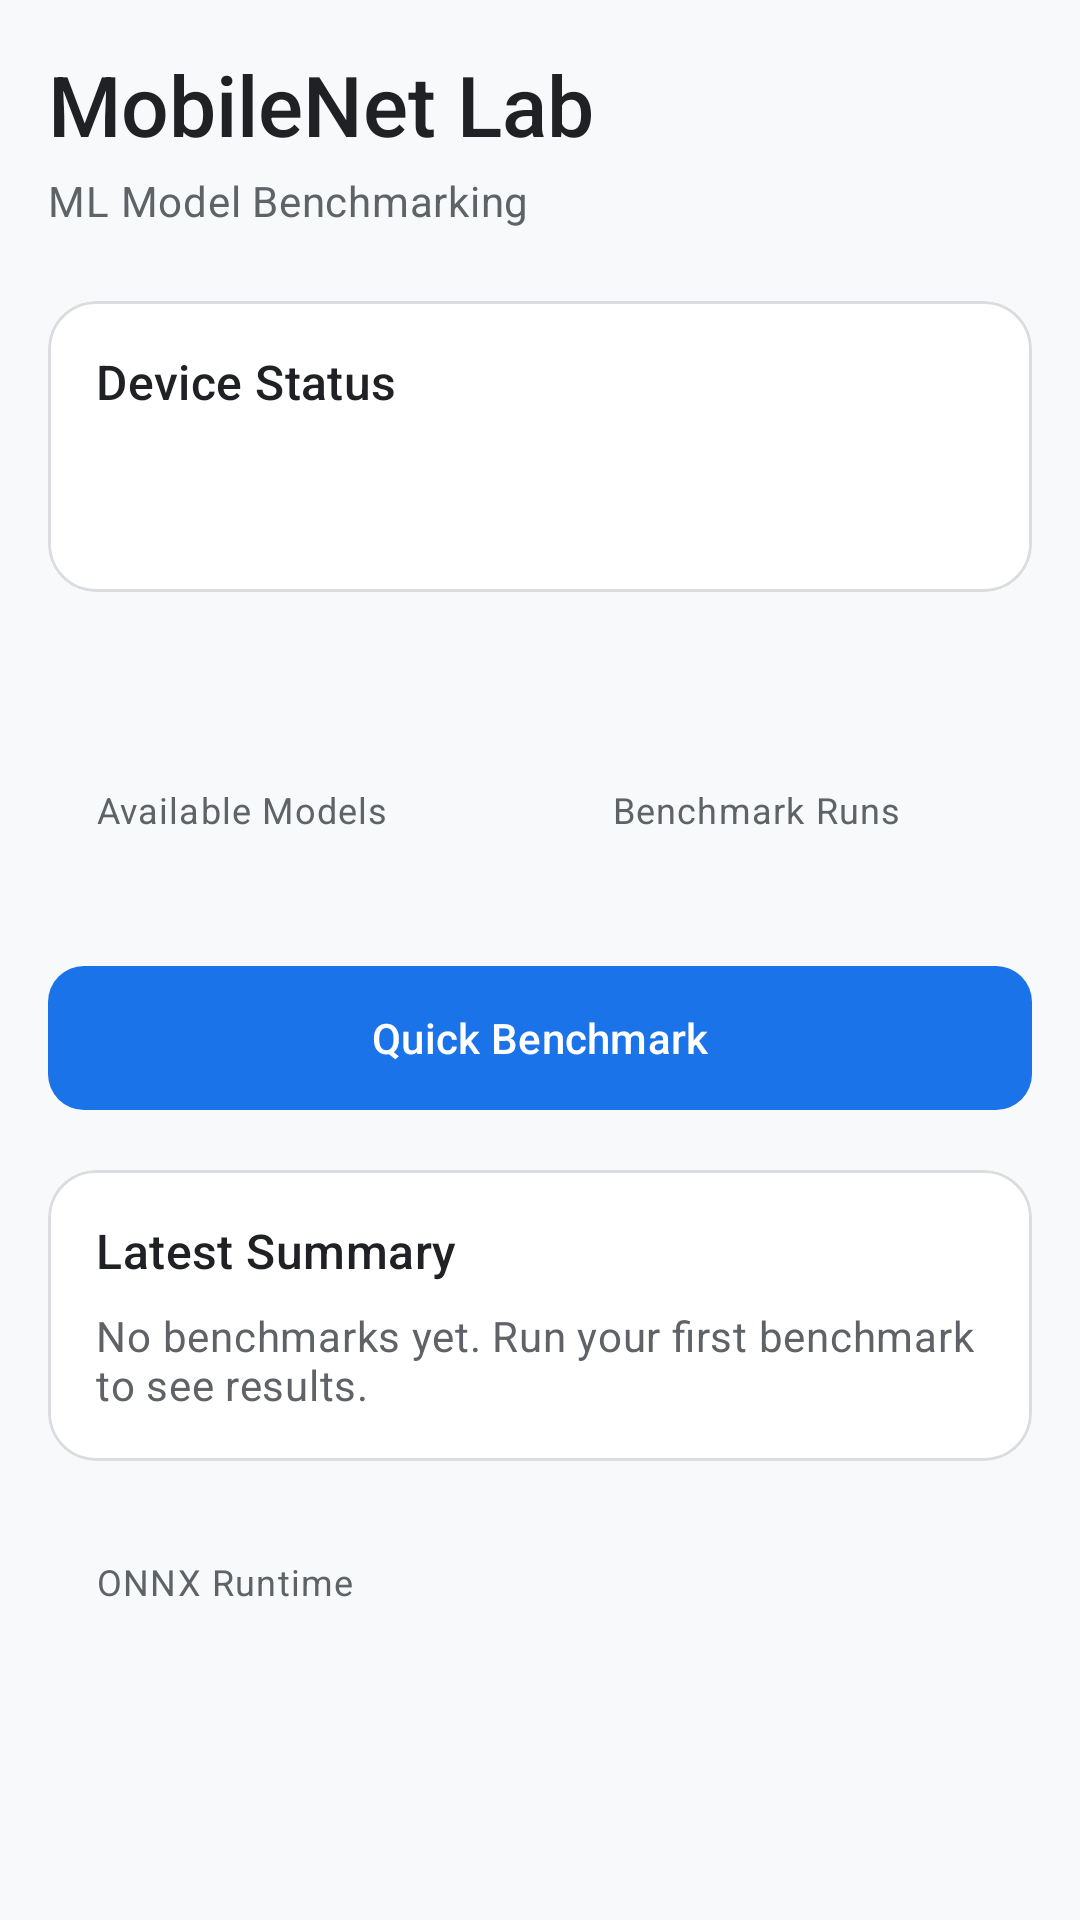

Reconstruct the res/layout file that produces this screen, plus the resources it refers to.
<!-- AndroidManifest.xml: application theme Theme.MobileNetLab -->
<!-- res/layout/fragment_dashboard.xml -->
<?xml version="1.0" encoding="utf-8"?>
<androidx.core.widget.NestedScrollView
    xmlns:android="http://schemas.android.com/apk/res/android"
    xmlns:app="http://schemas.android.com/apk/res-auto"
    android:layout_width="match_parent"
    android:layout_height="match_parent"
    android:background="@color/background"
    android:fillViewport="true">

    <LinearLayout
        android:layout_width="match_parent"
        android:layout_height="wrap_content"
        android:orientation="vertical"
        android:padding="@dimen/spacing_md">

        
        <TextView
            android:layout_width="wrap_content"
            android:layout_height="wrap_content"
            android:text="@string/app_name"
            android:textAppearance="@style/TextAppearance.Material3.HeadlineMedium"
            android:textColor="@color/on_surface"
            android:fontFamily="sans-serif-medium" />

        <TextView
            android:layout_width="wrap_content"
            android:layout_height="wrap_content"
            android:text="@string/dashboard_subtitle"
            android:textAppearance="@style/TextAppearance.Material3.BodyMedium"
            android:textColor="@color/on_surface_variant"
            android:layout_marginTop="@dimen/spacing_xs" />

        
        <com.google.android.material.card.MaterialCardView
            android:id="@+id/card_device_info"
            style="@style/Widget.MobileNetLab.Card"
            android:layout_width="match_parent"
            android:layout_height="wrap_content"
            android:layout_marginTop="@dimen/spacing_lg">

            <LinearLayout
                android:layout_width="match_parent"
                android:layout_height="wrap_content"
                android:orientation="vertical"
                android:padding="@dimen/card_inner_padding">

                <TextView
                    android:layout_width="wrap_content"
                    android:layout_height="wrap_content"
                    android:text="@string/device_status"
                    style="@style/TextAppearance.MobileNetLab.SectionHeader" />

                <LinearLayout
                    android:layout_width="match_parent"
                    android:layout_height="wrap_content"
                    android:orientation="horizontal"
                    android:layout_marginTop="@dimen/spacing_sm"
                    android:baselineAligned="false">

                    <LinearLayout
                        android:layout_width="0dp"
                        android:layout_height="wrap_content"
                        android:layout_weight="1"
                        android:orientation="vertical">
                        <TextView
                            android:id="@+id/tv_device_name"
                            android:layout_width="wrap_content"
                            android:layout_height="wrap_content"
                            android:textAppearance="@style/TextAppearance.Material3.BodyMedium"
                            android:textColor="@color/on_surface" />
                        <TextView
                            android:id="@+id/tv_android_version"
                            android:layout_width="wrap_content"
                            android:layout_height="wrap_content"
                            android:textAppearance="@style/TextAppearance.Material3.BodySmall"
                            android:textColor="@color/on_surface_variant" />
                    </LinearLayout>

                    <LinearLayout
                        android:layout_width="0dp"
                        android:layout_height="wrap_content"
                        android:layout_weight="1"
                        android:orientation="vertical"
                        android:gravity="end">
                        <TextView
                            android:id="@+id/tv_cpu_arch"
                            android:layout_width="wrap_content"
                            android:layout_height="wrap_content"
                            android:textAppearance="@style/TextAppearance.Material3.BodySmall"
                            android:textColor="@color/on_surface_variant" />
                        <TextView
                            android:id="@+id/tv_ram"
                            android:layout_width="wrap_content"
                            android:layout_height="wrap_content"
                            android:textAppearance="@style/TextAppearance.Material3.BodySmall"
                            android:textColor="@color/on_surface_variant" />
                    </LinearLayout>
                </LinearLayout>
            </LinearLayout>
        </com.google.android.material.card.MaterialCardView>

        
        <LinearLayout
            android:layout_width="match_parent"
            android:layout_height="wrap_content"
            android:orientation="horizontal"
            android:layout_marginTop="@dimen/spacing_md"
            android:baselineAligned="false">

            
            <com.google.android.material.card.MaterialCardView
                android:id="@+id/card_models_count"
                style="@style/Widget.MobileNetLab.MetricCard"
                android:layout_width="0dp"
                android:layout_height="wrap_content"
                android:layout_weight="1"
                android:layout_marginEnd="@dimen/spacing_sm">
                <LinearLayout
                    android:layout_width="match_parent"
                    android:layout_height="wrap_content"
                    android:orientation="vertical"
                    android:padding="@dimen/card_inner_padding">
                    <TextView
                        android:id="@+id/tv_models_count"
                        android:layout_width="wrap_content"
                        android:layout_height="wrap_content"
                        style="@style/TextAppearance.MobileNetLab.MetricValue" />
                    <TextView
                        android:layout_width="wrap_content"
                        android:layout_height="wrap_content"
                        android:text="@string/available_models"
                        style="@style/TextAppearance.MobileNetLab.MetricLabel" />
                </LinearLayout>
            </com.google.android.material.card.MaterialCardView>

            
            <com.google.android.material.card.MaterialCardView
                android:id="@+id/card_benchmark_count"
                style="@style/Widget.MobileNetLab.MetricCard"
                android:layout_width="0dp"
                android:layout_height="wrap_content"
                android:layout_weight="1"
                android:layout_marginStart="@dimen/spacing_sm">
                <LinearLayout
                    android:layout_width="match_parent"
                    android:layout_height="wrap_content"
                    android:orientation="vertical"
                    android:padding="@dimen/card_inner_padding">
                    <TextView
                        android:id="@+id/tv_benchmark_count"
                        android:layout_width="wrap_content"
                        android:layout_height="wrap_content"
                        style="@style/TextAppearance.MobileNetLab.MetricValue" />
                    <TextView
                        android:layout_width="wrap_content"
                        android:layout_height="wrap_content"
                        android:text="@string/benchmark_runs"
                        style="@style/TextAppearance.MobileNetLab.MetricLabel" />
                </LinearLayout>
            </com.google.android.material.card.MaterialCardView>
        </LinearLayout>

        
        <com.google.android.material.button.MaterialButton
            android:id="@+id/btn_quick_benchmark"
            style="@style/Widget.MobileNetLab.Button"
            android:layout_width="match_parent"
            android:layout_height="56dp"
            android:layout_marginTop="@dimen/spacing_lg"
            android:text="@string/quick_benchmark"
            android:textAllCaps="false" />

        
        <com.google.android.material.card.MaterialCardView
            android:id="@+id/card_latest_summary"
            style="@style/Widget.MobileNetLab.Card"
            android:layout_width="match_parent"
            android:layout_height="wrap_content"
            android:layout_marginTop="@dimen/spacing_md">

            <LinearLayout
                android:layout_width="match_parent"
                android:layout_height="wrap_content"
                android:orientation="vertical"
                android:padding="@dimen/card_inner_padding">

                <TextView
                    android:layout_width="wrap_content"
                    android:layout_height="wrap_content"
                    android:text="@string/latest_summary"
                    style="@style/TextAppearance.MobileNetLab.SectionHeader" />

                <TextView
                    android:id="@+id/tv_latest_summary"
                    android:layout_width="match_parent"
                    android:layout_height="wrap_content"
                    android:layout_marginTop="@dimen/spacing_sm"
                    android:text="@string/no_benchmarks_yet"
                    android:textAppearance="@style/TextAppearance.Material3.BodyMedium"
                    android:textColor="@color/on_surface_variant" />

                
                <TableLayout
                    android:id="@+id/table_summary"
                    android:layout_width="match_parent"
                    android:layout_height="wrap_content"
                    android:layout_marginTop="@dimen/spacing_sm"
                    android:stretchColumns="1,2,3"
                    android:visibility="gone" />
            </LinearLayout>
        </com.google.android.material.card.MaterialCardView>

        
        <com.google.android.material.card.MaterialCardView
            style="@style/Widget.MobileNetLab.MetricCard"
            android:layout_width="match_parent"
            android:layout_height="wrap_content"
            android:layout_marginTop="@dimen/spacing_md"
            android:layout_marginBottom="@dimen/spacing_md">
            <LinearLayout
                android:layout_width="match_parent"
                android:layout_height="wrap_content"
                android:orientation="horizontal"
                android:padding="@dimen/card_inner_padding">
                <TextView
                    android:layout_width="0dp"
                    android:layout_height="wrap_content"
                    android:layout_weight="1"
                    android:text="@string/onnx_runtime_version"
                    style="@style/TextAppearance.MobileNetLab.MetricLabel" />
                <TextView
                    android:id="@+id/tv_onnx_version"
                    android:layout_width="wrap_content"
                    android:layout_height="wrap_content"
                    android:textAppearance="@style/TextAppearance.Material3.BodySmall"
                    android:textColor="@color/on_surface" />
            </LinearLayout>
        </com.google.android.material.card.MaterialCardView>

    </LinearLayout>
</androidx.core.widget.NestedScrollView>
<!-- resources referenced by this layout -->
<resources>
  <color name="background">#F8F9FA</color>
  <color name="on_surface">#202124</color>
  <color name="on_surface_variant">#5F6368</color>
  <dimen name="card_inner_padding">16dp</dimen>
  <dimen name="spacing_lg">24dp</dimen>
  <dimen name="spacing_md">16dp</dimen>
  <dimen name="spacing_sm">8dp</dimen>
  <dimen name="spacing_xs">4dp</dimen>
  <string name="app_name">MobileNet Lab</string>
  <string name="available_models">Available Models</string>
  <string name="benchmark_runs">Benchmark Runs</string>
  <string name="dashboard_subtitle">ML Model Benchmarking</string>
  <string name="device_status">Device Status</string>
  <string name="latest_summary">Latest Summary</string>
  <string name="no_benchmarks_yet">No benchmarks yet. Run your first benchmark to see results.</string>
  <string name="onnx_runtime_version">ONNX Runtime</string>
  <string name="quick_benchmark">Quick Benchmark</string>
  <style name="TextAppearance.MobileNetLab.MetricLabel" parent="TextAppearance.Material3.BodySmall">
          <item name="android:textColor">@color/on_surface_variant</item>
          <item name="android:textSize">12sp</item>
      </style>
  <style name="TextAppearance.MobileNetLab.MetricValue" parent="TextAppearance.Material3.HeadlineSmall">
          <item name="android:textColor">@color/on_surface</item>
          <item name="android:textSize">24sp</item>
          <item name="android:fontFamily">sans-serif-medium</item>
      </style>
  <style name="TextAppearance.MobileNetLab.SectionHeader" parent="TextAppearance.Material3.TitleMedium">
          <item name="android:textColor">@color/on_surface</item>
          <item name="android:textSize">16sp</item>
          <item name="android:fontFamily">sans-serif-medium</item>
      </style>
  <style name="Widget.MobileNetLab.Button" parent="Widget.Material3.Button">
          <item name="cornerRadius">12dp</item>
      </style>
  <style name="Widget.MobileNetLab.Card" parent="Widget.Material3.CardView.Elevated">
          <item name="cardCornerRadius">16dp</item>
          <item name="cardElevation">0dp</item>
          <item name="strokeWidth">1dp</item>
          <item name="strokeColor">@color/outline</item>
          <item name="cardBackgroundColor">@color/surface</item>
      </style>
  <style name="Widget.MobileNetLab.MetricCard" parent="Widget.Material3.CardView.Filled">
          <item name="cardCornerRadius">12dp</item>
          <item name="cardElevation">0dp</item>
          <item name="cardBackgroundColor">@color/surface_variant</item>
      </style>
  <style name="Theme.MobileNetLab" parent="Base.Theme.MobileNetLab" />
  <color name="outline">#DADCE0</color>
  <color name="surface">#FFFFFF</color>
  <color name="surface_variant">#F8F9FA</color>
  <color name="primary">#1A73E8</color>
  <color name="primary_variant">#1557B0</color>
  <color name="on_primary">#FFFFFF</color>
  <color name="primary_container">#D3E3FD</color>
  <color name="on_primary_container">#041E49</color>
  <color name="secondary">#5F6368</color>
  <color name="secondary_variant">#3C4043</color>
  <color name="on_secondary">#FFFFFF</color>
  <color name="secondary_container">#E8EAED</color>
  <color name="on_secondary_container">#202124</color>
  <color name="error">#D93025</color>
  <color name="on_error">#FFFFFF</color>
  <color name="error_container">#FCE8E6</color>
  <color name="outline_variant">#E8EAED</color>
  <color name="on_background">#202124</color>
  <color name="status_bar_color">#FFFFFF</color>
  <color name="nav_bar_color">#FFFFFF</color>
</resources>
